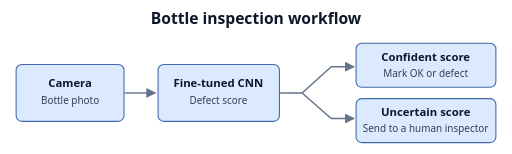
t = 0.00 s
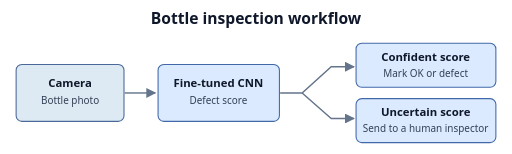
t = 1.48 s
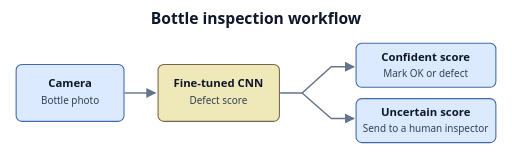
t = 2.96 s
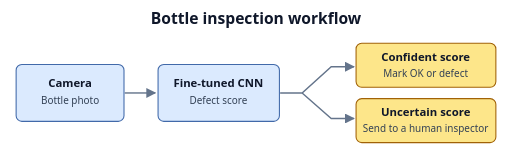
t = 4.44 s
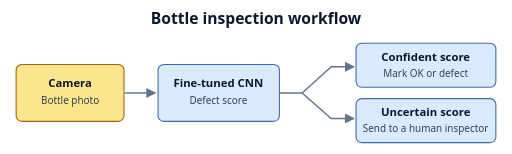
t = 5.92 s
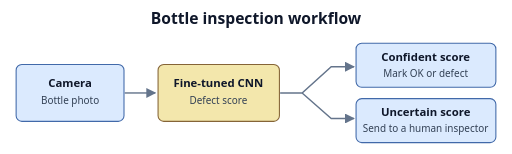
t = 7.40 s

The animated SVG that drew these frames (rendered in a browser with its animation timeline set to each time). Animation: 1 CSS @keyframes rule; one cycle of 8.88 s, repeats indefinitely.

<svg xmlns="http://www.w3.org/2000/svg" width="720" height="217" viewBox="0 0 720 217" role="img" aria-labelledby="title desc">
  <title id="title">Bottle inspection workflow</title>
  <desc id="desc">A camera captures an image and a fine-tuned CNN scores it. Confident scores produce an automatic OK or defect decision. Uncertain scores go to an inspector.</desc>
  <style>
    text { font-family: system-ui, sans-serif; font-size: 16px; text-anchor: middle;
      fill: #0f172a; }
    .heading { font-size: 22px; font-weight: 700; }
    .label { font-weight: 650; }
    .small { font-size: 14px; fill: #334155; }
    .tile, .violet, .green, .amber { stroke-width: 1.5; }
    .tile { fill: #dbeafe; stroke: #4169a9; }
    .violet { fill: #ede9fe; stroke: #6d4ba3; }
    .green { fill: #d1fae5; stroke: #16835e; }
    .amber { fill: #fef3c7; stroke: #a16207; }
    .arrow, .axis { fill: none; stroke: #64748b; stroke-width: 2; }
    .arrowhead { fill: #64748b; }
    .grid { stroke: #94a3b8; stroke-width: 1; stroke-dasharray: 4 4; }
    @media (prefers-color-scheme: dark) {
      text { fill: #f8fafc; }
      .small { fill: #e2e8f0; }
      .on-tile text { fill: #0f172a; }
      .on-tile .small { fill: #334155; }
      .arrow, .axis { stroke: #94a3b8; }
      .arrowhead { fill: #94a3b8; }
    }
    .curve { fill: none; stroke: #315a9c; stroke-width: 2.6; stroke-linejoin: round; stroke-linecap: round; }
    .step .tile { animation: highlight 5.680000000000001s infinite; }
    .step-2 .tile { animation-delay: 1.6s; }
    .step-3 .tile { animation-delay: 3.2s; }
    @keyframes highlight {
      0%, 28.17%, 100% { fill: #dbeafe; stroke: #4169a9; }
      5.07%, 22.54% { fill: #fde68a; stroke: #a16207; }
    }
    @media (prefers-reduced-motion: reduce) { .step .tile { animation: none; } }
  </style>
  <defs>
    <marker id="arrow" viewBox="0 0 10 10" refX="9" refY="5" markerWidth="7" markerHeight="7" orient="auto">
      <path d="M0 0 L10 5 L0 10 Z" class="arrowhead"/>
    </marker>
  </defs>

  <text x="360" y="34" class="heading">Bottle inspection workflow</text>
  <path d="M175 131 H218" class="arrow" marker-end="url(#arrow)"/>
  <path d="M394 131 H425 L466 94 H498" class="arrow" marker-end="url(#arrow)"/>
  <path d="M425 131 L466 167 H498" class="arrow" marker-end="url(#arrow)"/>
  <g class="step step-1 on-tile">
    <rect x="22" y="91" width="152" height="80" rx="8" class="tile"/>
    <text x="98" y="122" class="label">Camera</text>
    <text x="98" y="147" class="small">Bottle photo</text>
  </g>
  <g class="step step-2 on-tile">
    <rect x="222" y="91" width="171" height="80" rx="8" class="tile"/>
    <text x="307" y="122" class="label">Fine-tuned CNN</text>
    <text x="307" y="147" class="small">Defect score</text>
  </g>
  <g class="step step-3 on-tile">
    <rect x="501" y="61" width="197" height="62" rx="8" class="tile"/>
    <text x="599" y="86" class="label">Confident score</text>
    <text x="599" y="108" class="small">Mark OK or defect</text>
    <rect x="501" y="139" width="197" height="62" rx="8" class="tile"/>
    <text x="599" y="164" class="label">Uncertain score</text>
    <text x="599" y="186" class="small">Send to a human inspector</text>
  </g>
</svg>
